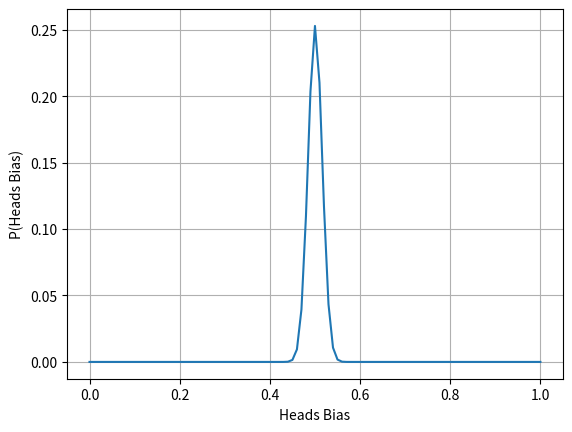

Write Python code to recreate this figure.
import numpy as np
import matplotlib.pyplot as plt


N = 1000 # Number of flips
BIAS_HEADS = 0.5 # The bias of the coin

bias_range = np.linspace(0, 1, 101) # The range of possible biases

# Giving all hypotheses the same weight
#prior_bias_heads = np.ones(len(bias_range)) / len(bias_range) # Uniform prior distribution

# Assuming certain hypothesis has more weight
mu, sigma = 0.1, 0.25
prior_bias_heads = 1/(sigma * np.sqrt(2 * np.pi)) * np.exp( - (bias_range - mu)**2 / (2 * sigma**2) )

flip_series = (np.random.rand(N) <= BIAS_HEADS).astype(int) # A series of N 0's and 1's (coin flips)

i = 0
for flip in flip_series:
    likelihood = bias_range**flip * (1-bias_range)**(1-flip)
    evidence = np.sum(likelihood * prior_bias_heads)
    prior_bias_heads = likelihood * prior_bias_heads / evidence

#    if i == 10 or i == 20 or i == 30 or i == 40 or i == 50 or i == 60 or i == 70 or i == 80 or i == 90 or i == 100:
#        plt.plot(bias_range, prior_bias_heads)
#        plt.xlabel('Heads Bias')
#        plt.ylabel('P(Heads Bias)')
#        plt.grid()
#        plt.pause(0.1)
#        print("Evidence " + str(i) + ":" + str(evidence))

    i += 1

#plt.show()

plt.plot(bias_range, prior_bias_heads)
plt.xlabel('Heads Bias')
plt.ylabel('P(Heads Bias)')
plt.grid()
plt.show()
print("Evidence " + str(i) + ":" + str(evidence))

'''
prior_bias_heads = 0.1
flip_series = (np.random.rand(N) <= BIAS_HEADS).astype(int) # A series of N 0's and 1's (coin flips)

print(flip_series)

for flip in flip_series:
    likelihood = prior_bias_heads**flip * (1-prior_bias_heads)**(1-flip)
    evidence = likelihood * prior_bias_heads + likelihood * (1-prior_bias_heads)

    print("**********")
    print("Flip: " + str(flip))
    print("Prior belief: " + str(prior_bias_heads))
    print("Likelihood: " + str(likelihood))
    print("Evidence: " + str(evidence))

    prior_bias_heads = likelihood * prior_bias_heads / evidence
    print("New belief: " + str(prior_bias_heads))

#print("New belief: " + str(prior_bias_heads))
'''